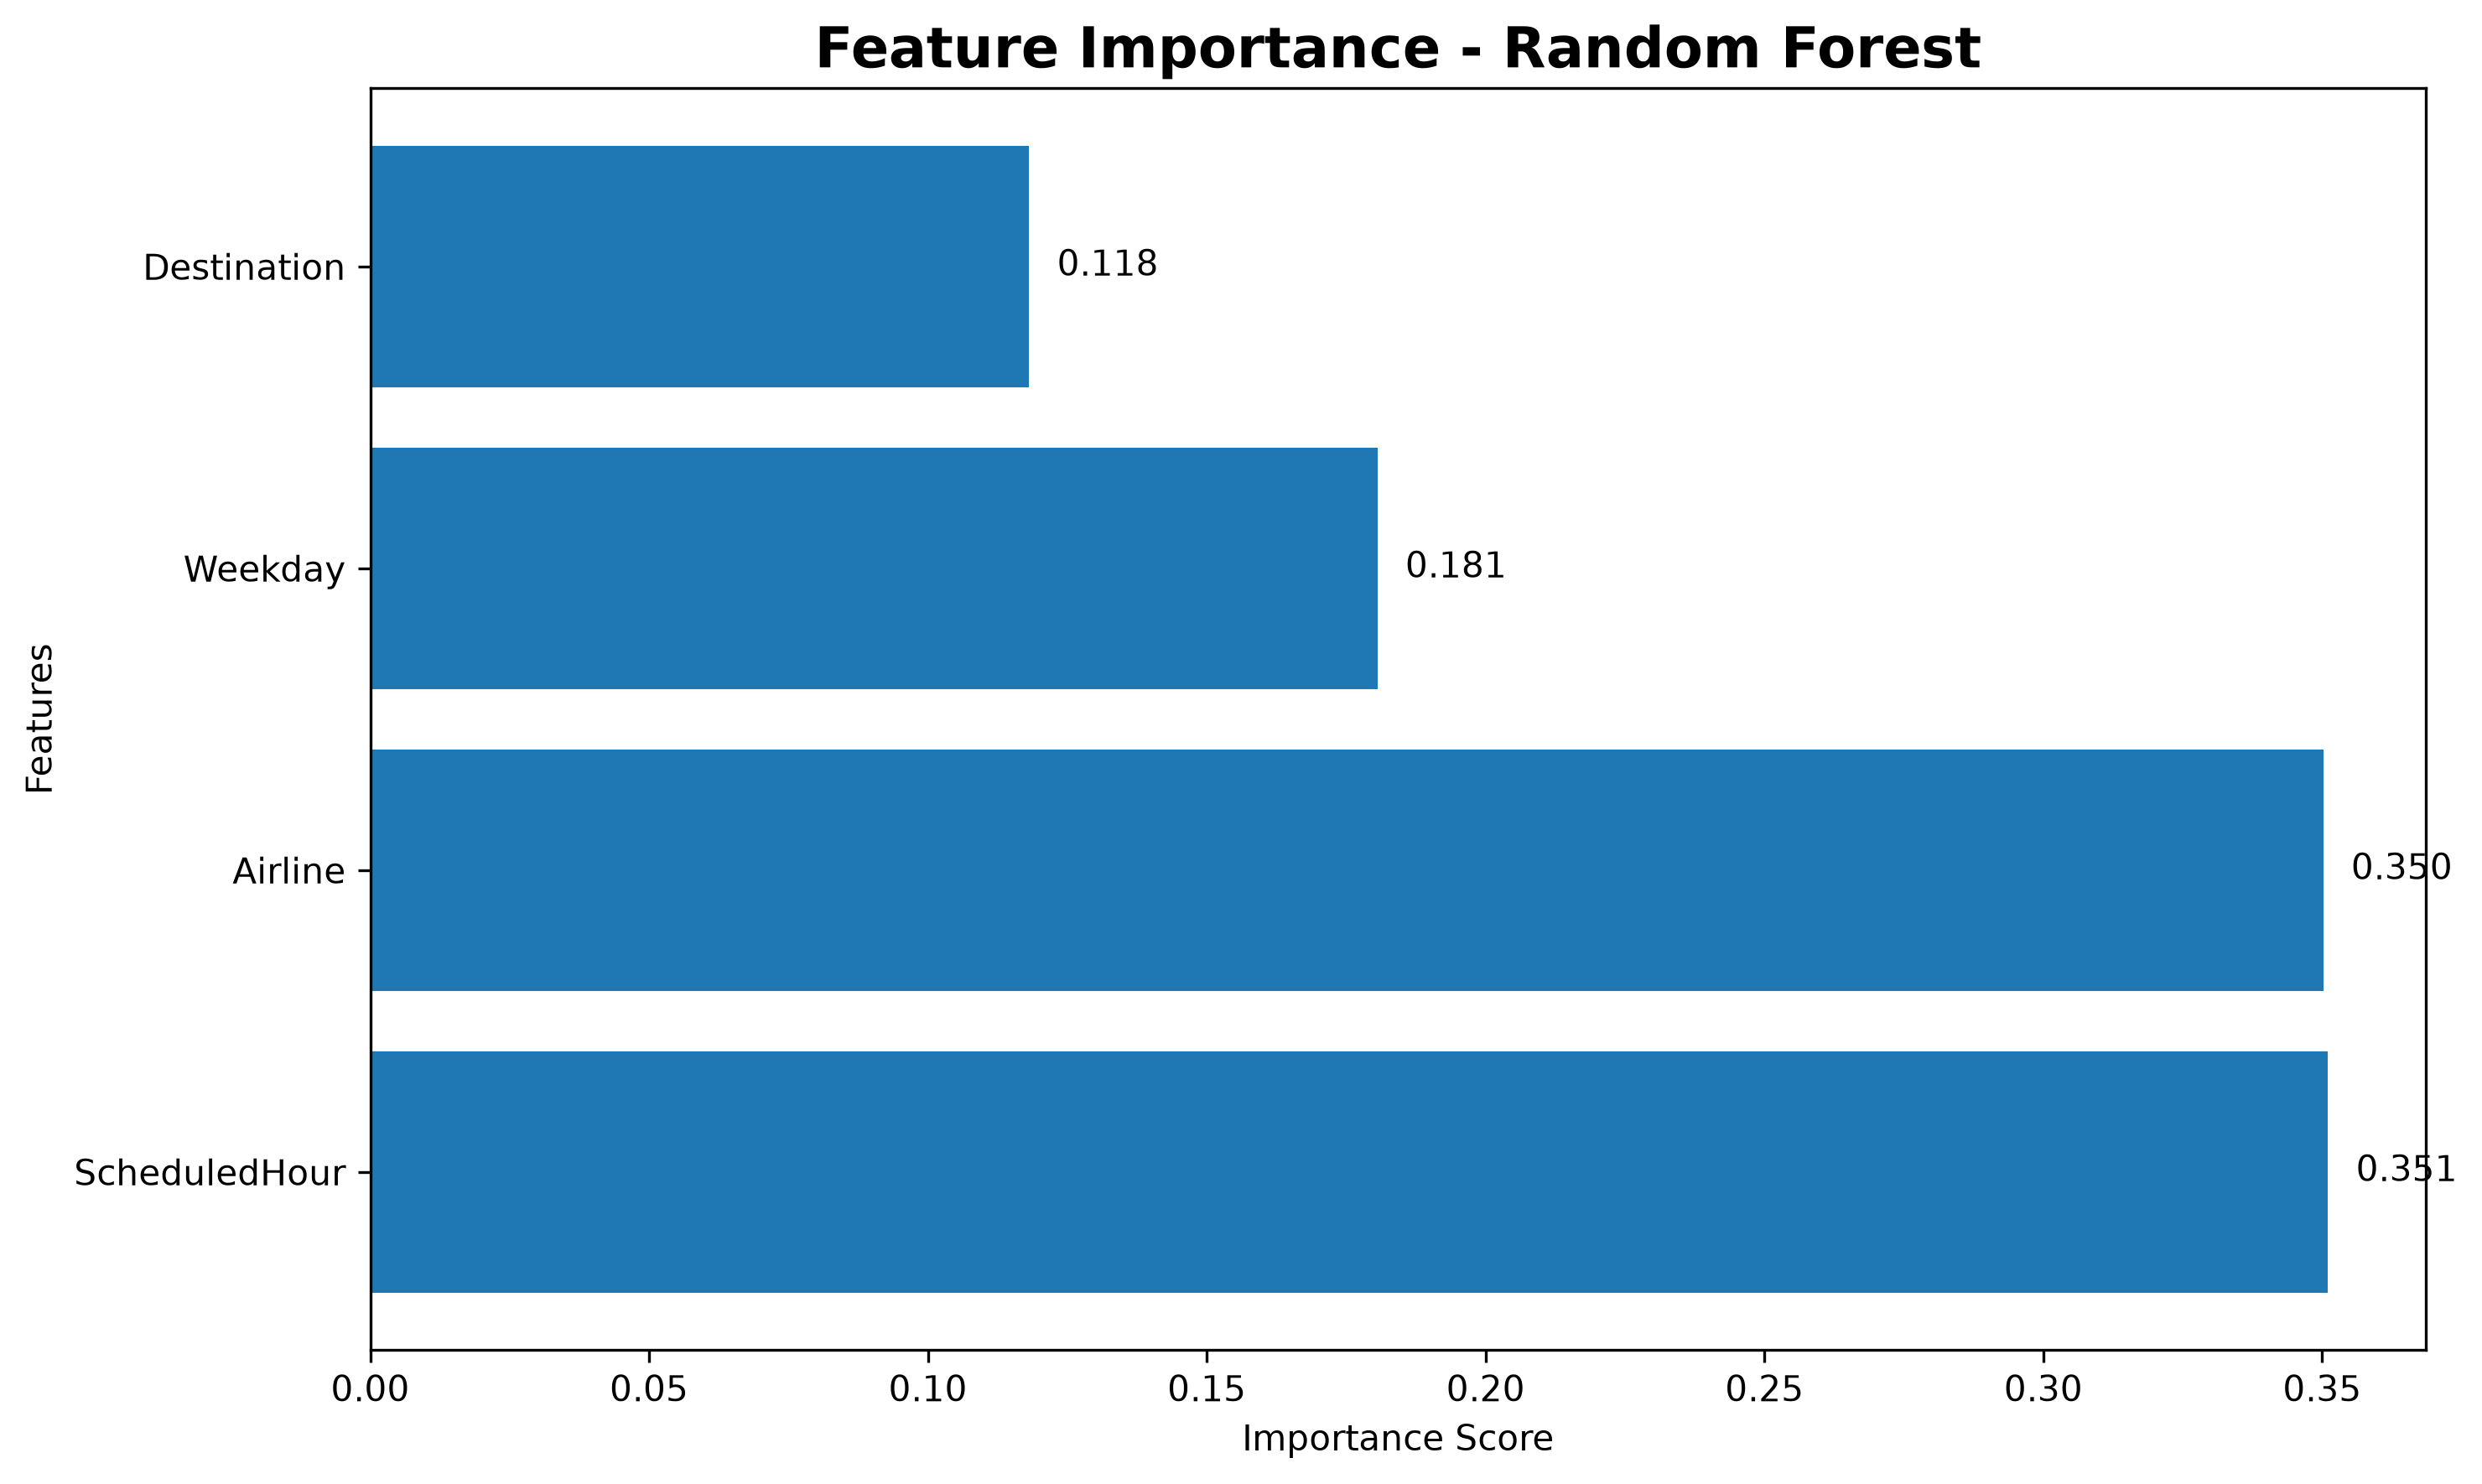

Here is the Python script that generated this plot:
import pandas as pd
import matplotlib.pyplot as plt

from sklearn.preprocessing import LabelEncoder
from sklearn.ensemble import RandomForestClassifier

# Load dataset
df = pd.read_csv("mehrabad_flights.csv")

# Encode categorical variables
le_airline = LabelEncoder()
le_dest = LabelEncoder()
le_week = LabelEncoder()

df["Airline"] = le_airline.fit_transform(df["Airline"])
df["Destination"] = le_dest.fit_transform(df["Destination"])
df["Weekday"] = le_week.fit_transform(df["Weekday"])

# Features and target
X = df[["Airline", "Destination", "Weekday", "ScheduledHour"]]
y = df["Delayed"]

# Train Random Forest
rf = RandomForestClassifier(
    n_estimators=200,
    random_state=42
)

rf.fit(X, y)

# Feature importance
importance = pd.DataFrame({
    "Feature": X.columns,
    "Importance": rf.feature_importances_
})

importance = importance.sort_values(
    by="Importance",
    ascending=False
)

print("\nFeature Importance:\n")
print(importance)

# Plot
plt.figure(figsize=(10, 6))

bars = plt.barh(
    importance["Feature"],
    importance["Importance"]
)

plt.title(
    "Feature Importance - Random Forest",
    fontsize=16,
    fontweight="bold"
)

plt.xlabel("Importance Score")
plt.ylabel("Features")

for bar in bars:
    width = bar.get_width()
    plt.text(
        width + 0.005,
        bar.get_y() + bar.get_height()/2,
        f"{width:.3f}",
        va="center"
    )

plt.tight_layout()

plt.savefig(
    "feature_importance.png",
    dpi=300,
    bbox_inches="tight"
)

plt.close()

print("\nFeature importance chart saved.")
